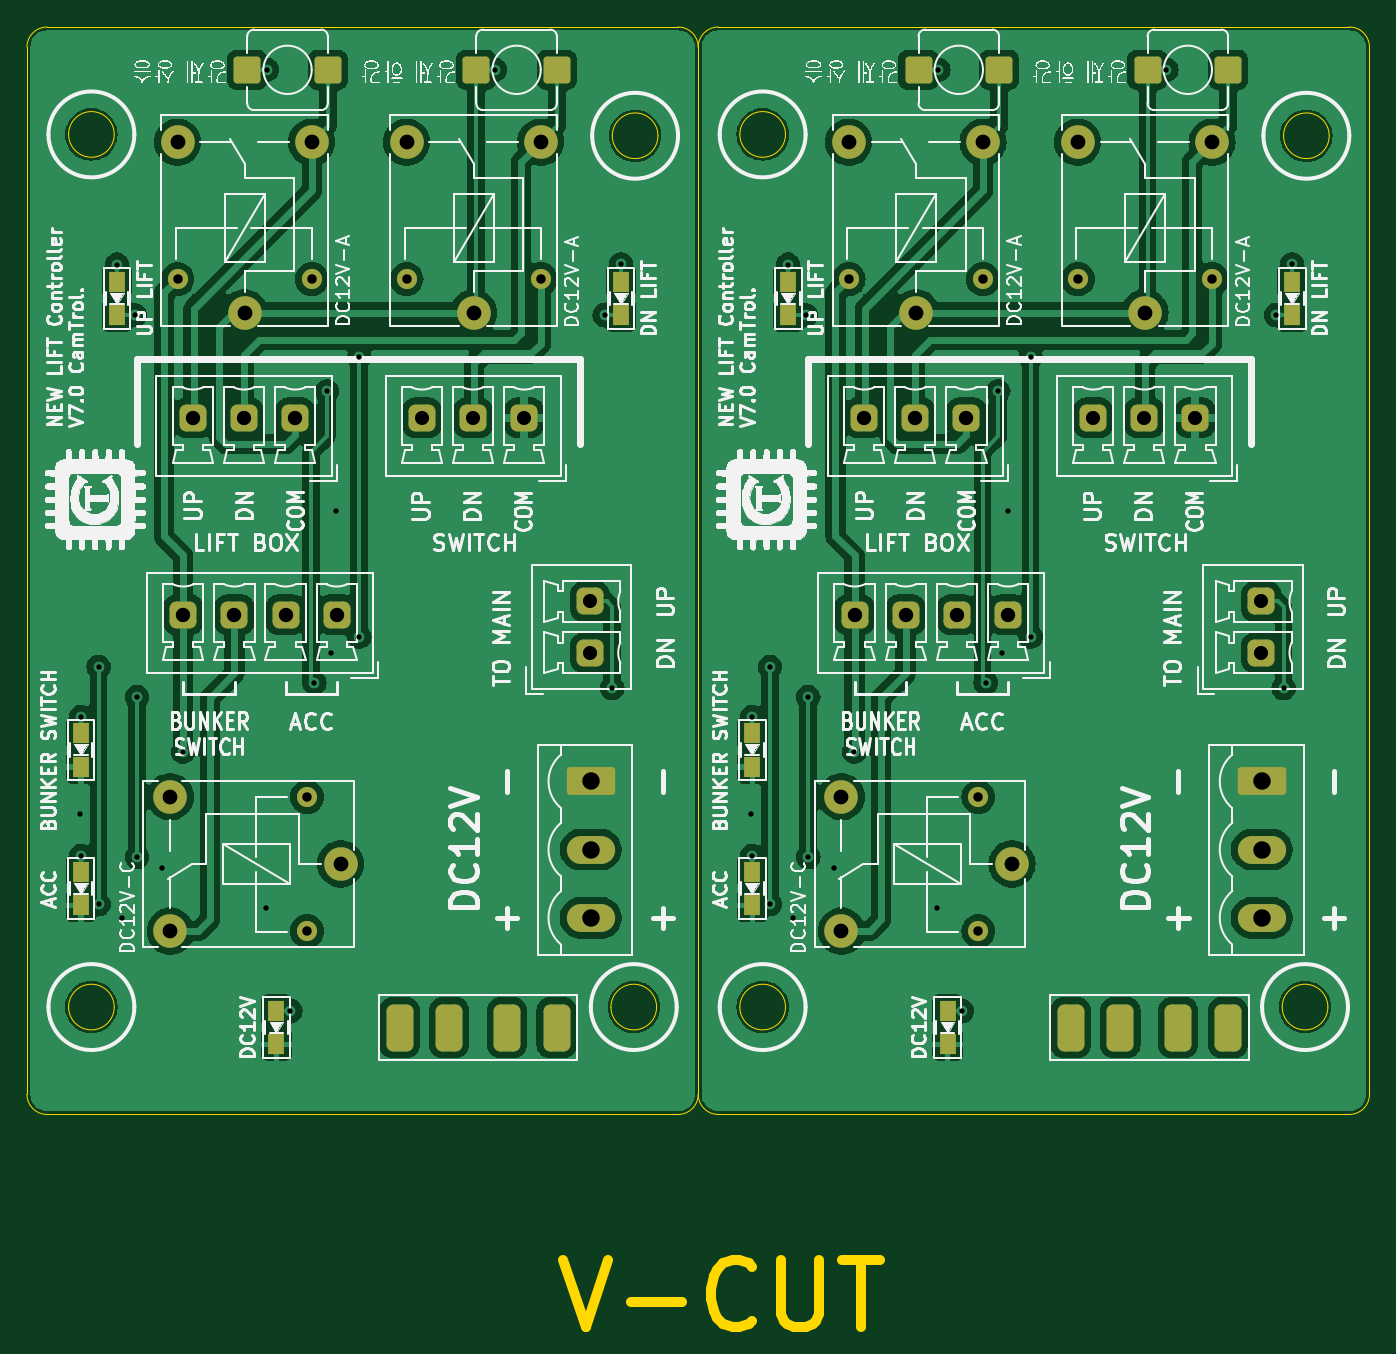
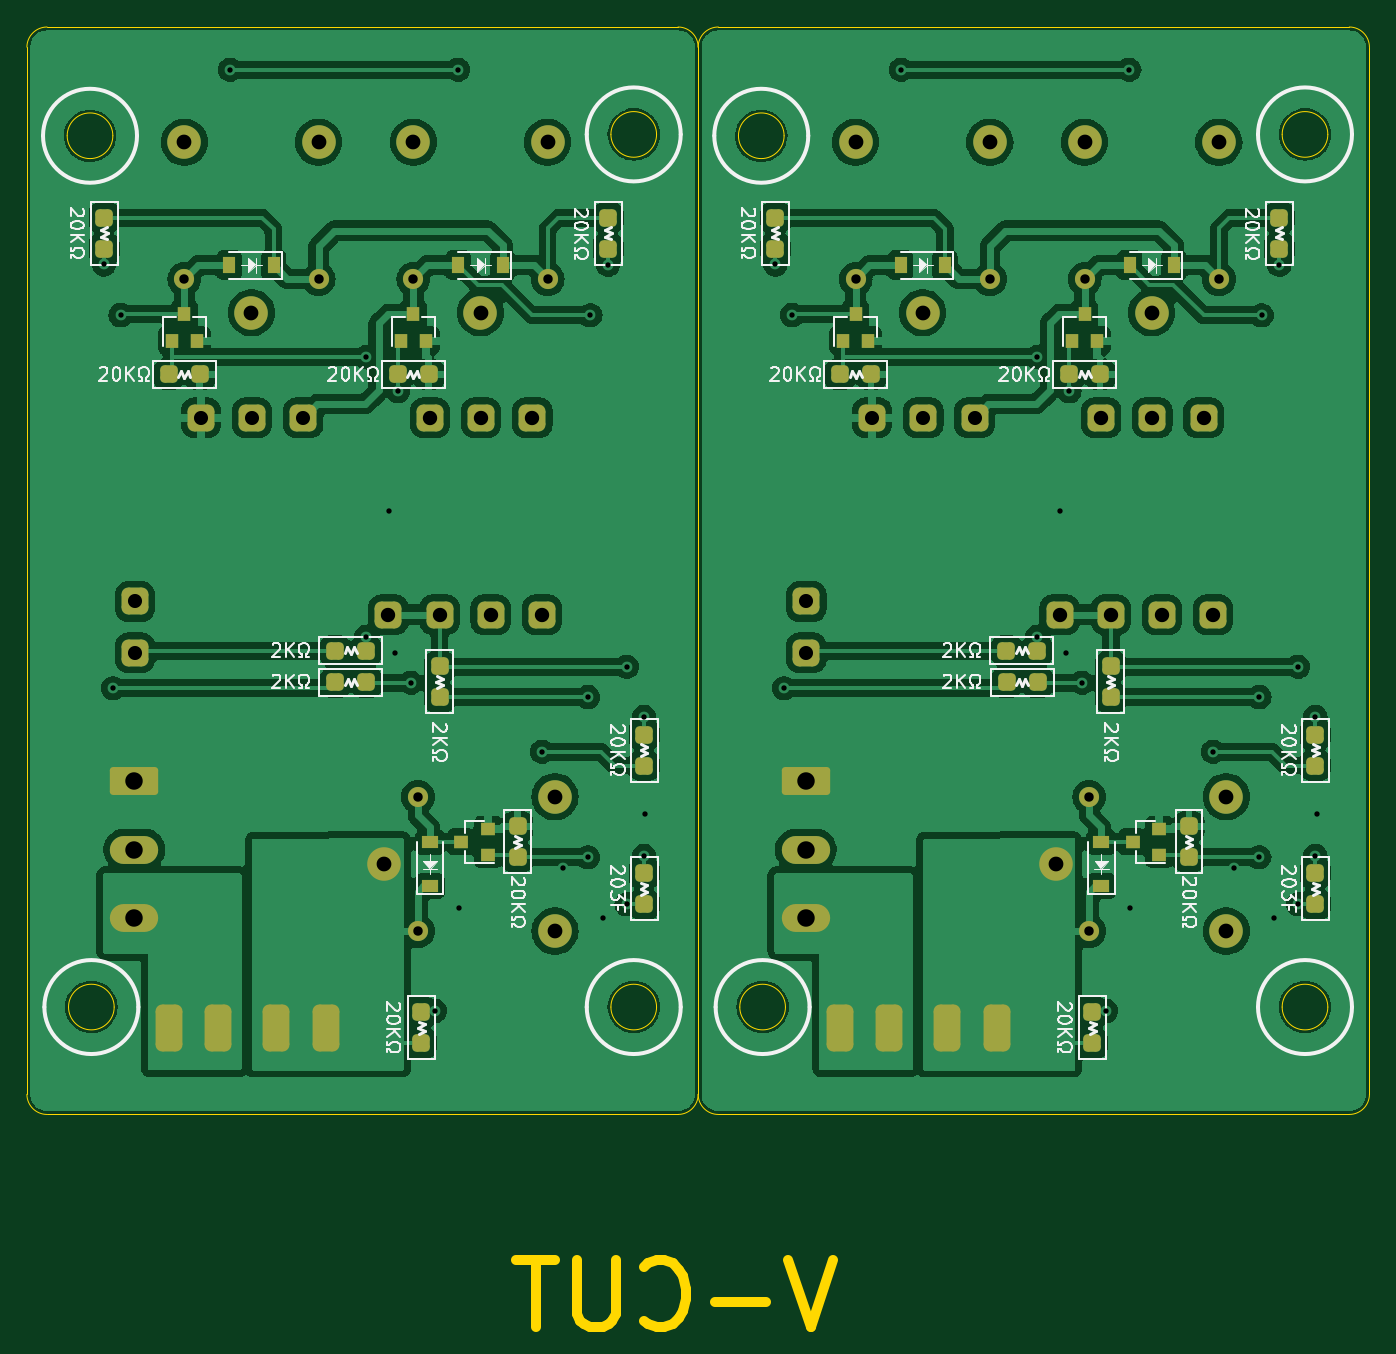
Circuit board: 11 layer files. Board 100.0 x 96.9 mm.
- bottom_copper: POP-UP-Board-V7.0-B_Cu.gbr (228694 bytes)
- bottom_mask: POP-UP-Board-V7.0-B_Mask.gbr (6685 bytes)
- paste: POP-UP-Board-V7.0-B_Paste.gbr (4036 bytes)
- bottom_silk: POP-UP-Board-V7.0-B_Silkscreen.gbr (66987 bytes)
- outline: POP-UP-Board-V7.0-Edge_Cuts.gbr (4254 bytes)
- top_copper: POP-UP-Board-V7.0-F_Cu.gbr (189285 bytes)
- top_mask: POP-UP-Board-V7.0-F_Mask.gbr (4791 bytes)
- paste: POP-UP-Board-V7.0-F_Paste.gbr (2122 bytes)
- top_silk: POP-UP-Board-V7.0-F_Silkscreen.gbr (294915 bytes)
- drill: POP-UP-Board-V7.0-NPTH.drl (265 bytes)
- drill: POP-UP-Board-V7.0-PTH.drl (2804 bytes)

=== bottom_copper: POP-UP-Board-V7.0-B_Cu.gbr (228694 bytes, source omitted) ===
=== bottom_mask: POP-UP-Board-V7.0-B_Mask.gbr (6685 bytes, source omitted) ===
=== paste: POP-UP-Board-V7.0-B_Paste.gbr ===
%TF.GenerationSoftware,KiCad,Pcbnew,8.0.7*%
%TF.CreationDate,2025-01-14T20:12:34+09:00*%
%TF.ProjectId,POP_UP_Board_NEW V7.0,504f505f-5550-45f4-926f-6172645f4e45,rev?*%
%TF.SameCoordinates,Original*%
%TF.FileFunction,Paste,Bot*%
%TF.FilePolarity,Positive*%
%FSLAX46Y46*%
G04 Gerber Fmt 4.6, Leading zero omitted, Abs format (unit mm)*
G04 Created by KiCad (PCBNEW 8.0.7) date 2025-01-14 20:12:34*
%MOMM*%
%LPD*%
G01*
G04 APERTURE LIST*
G04 Aperture macros list*
%AMRoundRect*
0 Rectangle with rounded corners*
0 $1 Rounding radius*
0 $2 $3 $4 $5 $6 $7 $8 $9 X,Y pos of 4 corners*
0 Add a 4 corners polygon primitive as box body*
4,1,4,$2,$3,$4,$5,$6,$7,$8,$9,$2,$3,0*
0 Add four circle primitives for the rounded corners*
1,1,$1+$1,$2,$3*
1,1,$1+$1,$4,$5*
1,1,$1+$1,$6,$7*
1,1,$1+$1,$8,$9*
0 Add four rect primitives between the rounded corners*
20,1,$1+$1,$2,$3,$4,$5,0*
20,1,$1+$1,$4,$5,$6,$7,0*
20,1,$1+$1,$6,$7,$8,$9,0*
20,1,$1+$1,$8,$9,$2,$3,0*%
G04 Aperture macros list end*
%ADD10RoundRect,0.325000X-0.325000X-0.325000X0.325000X-0.325000X0.325000X0.325000X-0.325000X0.325000X0*%
%ADD11RoundRect,0.325000X0.325000X-0.325000X0.325000X0.325000X-0.325000X0.325000X-0.325000X-0.325000X0*%
%ADD12R,0.900000X1.200000*%
%ADD13RoundRect,0.325000X-0.325000X0.325000X-0.325000X-0.325000X0.325000X-0.325000X0.325000X0.325000X0*%
%ADD14R,1.000000X1.100000*%
%ADD15R,1.100000X1.000000*%
%ADD16R,1.200000X0.900000*%
G04 APERTURE END LIST*
D10*
%TO.C,R3*%
X149341250Y-99331250D03*
X151641250Y-99331250D03*
%TD*%
D11*
%TO.C,R8*%
X128626250Y-118201250D03*
X128626250Y-115901250D03*
%TD*%
%TO.C,R1*%
X128626250Y-107881250D03*
X128626250Y-105581250D03*
%TD*%
D12*
%TO.C,D12*%
X142466250Y-70611250D03*
X139166250Y-70611250D03*
%TD*%
D11*
%TO.C,R14*%
X143863750Y-102801250D03*
X143863750Y-100501250D03*
%TD*%
D10*
%TO.C,R7*%
X144666250Y-78751250D03*
X146966250Y-78751250D03*
%TD*%
D13*
%TO.C,R12*%
X168846250Y-67081250D03*
X168846250Y-69381250D03*
%TD*%
D11*
%TO.C,R4*%
X145231250Y-128551250D03*
X145231250Y-126251250D03*
%TD*%
D14*
%TO.C,Q2*%
X163826250Y-76231250D03*
X161926250Y-76231250D03*
X162876250Y-74231250D03*
%TD*%
D13*
%TO.C,R9*%
X131306250Y-67081250D03*
X131306250Y-69381250D03*
%TD*%
D10*
%TO.C,R2*%
X149321250Y-101691250D03*
X151621250Y-101691250D03*
%TD*%
D14*
%TO.C,Q1*%
X146766250Y-76231250D03*
X144866250Y-76231250D03*
X145816250Y-74231250D03*
%TD*%
D11*
%TO.C,R13*%
X138036250Y-114721250D03*
X138036250Y-112421250D03*
%TD*%
D15*
%TO.C,Q5*%
X140246250Y-114521250D03*
X140246250Y-112621250D03*
X142246250Y-113571250D03*
%TD*%
D10*
%TO.C,R10*%
X161726250Y-78751250D03*
X164026250Y-78751250D03*
%TD*%
D16*
%TO.C,D16*%
X144576250Y-113571250D03*
X144576250Y-116871250D03*
%TD*%
D12*
%TO.C,D13*%
X159526250Y-70611250D03*
X156226250Y-70611250D03*
%TD*%
%TO.C,D13*%
X109526250Y-70611250D03*
X106226250Y-70611250D03*
%TD*%
D10*
%TO.C,R10*%
X111726250Y-78751250D03*
X114026250Y-78751250D03*
%TD*%
D16*
%TO.C,D16*%
X94576250Y-113571250D03*
X94576250Y-116871250D03*
%TD*%
D10*
%TO.C,R2*%
X99321250Y-101691250D03*
X101621250Y-101691250D03*
%TD*%
D11*
%TO.C,R13*%
X88036250Y-114721250D03*
X88036250Y-112421250D03*
%TD*%
%TO.C,R8*%
X78626250Y-118201250D03*
X78626250Y-115901250D03*
%TD*%
D14*
%TO.C,Q2*%
X113826250Y-76231250D03*
X111926250Y-76231250D03*
X112876250Y-74231250D03*
%TD*%
D13*
%TO.C,R9*%
X81306250Y-67081250D03*
X81306250Y-69381250D03*
%TD*%
D12*
%TO.C,D12*%
X92466250Y-70611250D03*
X89166250Y-70611250D03*
%TD*%
D11*
%TO.C,R4*%
X95231250Y-128551250D03*
X95231250Y-126251250D03*
%TD*%
D13*
%TO.C,R12*%
X118846250Y-67081250D03*
X118846250Y-69381250D03*
%TD*%
D11*
%TO.C,R14*%
X93863750Y-102801250D03*
X93863750Y-100501250D03*
%TD*%
D15*
%TO.C,Q5*%
X90246250Y-114521250D03*
X90246250Y-112621250D03*
X92246250Y-113571250D03*
%TD*%
D14*
%TO.C,Q1*%
X96766250Y-76231250D03*
X94866250Y-76231250D03*
X95816250Y-74231250D03*
%TD*%
D11*
%TO.C,R1*%
X78626250Y-107881250D03*
X78626250Y-105581250D03*
%TD*%
D10*
%TO.C,R7*%
X94666250Y-78751250D03*
X96966250Y-78751250D03*
%TD*%
%TO.C,R3*%
X99341250Y-99331250D03*
X101641250Y-99331250D03*
%TD*%
M02*

=== bottom_silk: POP-UP-Board-V7.0-B_Silkscreen.gbr (66987 bytes, source omitted) ===
=== outline: POP-UP-Board-V7.0-Edge_Cuts.gbr ===
%TF.GenerationSoftware,KiCad,Pcbnew,8.0.7*%
%TF.CreationDate,2025-01-14T20:12:34+09:00*%
%TF.ProjectId,POP_UP_Board_NEW V7.0,504f505f-5550-45f4-926f-6172645f4e45,rev?*%
%TF.SameCoordinates,Original*%
%TF.FileFunction,Profile,NP*%
%FSLAX46Y46*%
G04 Gerber Fmt 4.6, Leading zero omitted, Abs format (unit mm)*
G04 Created by KiCad (PCBNEW 8.0.7) date 2025-01-14 20:12:34*
%MOMM*%
%LPD*%
G01*
G04 APERTURE LIST*
%TA.AperFunction,Profile*%
%ADD10C,0.050000*%
%TD*%
%ADD11C,0.750000*%
G04 APERTURE END LIST*
D10*
X131101250Y-125871250D02*
G75*
G02*
X127701250Y-125871250I-1700000J0D01*
G01*
X127701250Y-125871250D02*
G75*
G02*
X131101250Y-125871250I1700000J0D01*
G01*
X171501250Y-125871250D02*
G75*
G02*
X168101250Y-125871250I-1700000J0D01*
G01*
X168101250Y-125871250D02*
G75*
G02*
X171501250Y-125871250I1700000J0D01*
G01*
X171601250Y-60971250D02*
G75*
G02*
X168201250Y-60971250I-1700000J0D01*
G01*
X168201250Y-60971250D02*
G75*
G02*
X171601250Y-60971250I1700000J0D01*
G01*
X174601250Y-132371250D02*
X174601250Y-54371250D01*
X126101250Y-52871250D02*
X173101250Y-52871250D01*
X126101250Y-133871250D02*
G75*
G02*
X124601250Y-132371250I0J1500000D01*
G01*
X124601250Y-54371250D02*
X124601250Y-132371250D01*
X174601250Y-132371250D02*
G75*
G02*
X173101250Y-133871250I-1500000J0D01*
G01*
X126101250Y-133871250D02*
X173101250Y-133871250D01*
X173101250Y-52871250D02*
G75*
G02*
X174601250Y-54371250I0J-1500000D01*
G01*
X124601250Y-54371250D02*
G75*
G02*
X126101250Y-52871250I1500000J0D01*
G01*
X131101250Y-60871250D02*
G75*
G02*
X127701250Y-60871250I-1700000J0D01*
G01*
X127701250Y-60871250D02*
G75*
G02*
X131101250Y-60871250I1700000J0D01*
G01*
X81101250Y-125871250D02*
G75*
G02*
X77701250Y-125871250I-1700000J0D01*
G01*
X77701250Y-125871250D02*
G75*
G02*
X81101250Y-125871250I1700000J0D01*
G01*
X121501250Y-125871250D02*
G75*
G02*
X118101250Y-125871250I-1700000J0D01*
G01*
X118101250Y-125871250D02*
G75*
G02*
X121501250Y-125871250I1700000J0D01*
G01*
X121601250Y-60971250D02*
G75*
G02*
X118201250Y-60971250I-1700000J0D01*
G01*
X118201250Y-60971250D02*
G75*
G02*
X121601250Y-60971250I1700000J0D01*
G01*
X81101250Y-60871250D02*
G75*
G02*
X77701250Y-60871250I-1700000J0D01*
G01*
X77701250Y-60871250D02*
G75*
G02*
X81101250Y-60871250I1700000J0D01*
G01*
X74601250Y-54371250D02*
X74601250Y-132371250D01*
X124601250Y-132371250D02*
G75*
G02*
X123101250Y-133871250I-1500000J0D01*
G01*
X76101250Y-133871250D02*
G75*
G02*
X74601250Y-132371250I0J1500000D01*
G01*
X74601250Y-54371250D02*
G75*
G02*
X76101250Y-52871250I1500000J0D01*
G01*
X76101250Y-52871250D02*
X123101250Y-52871250D01*
X123101250Y-52871250D02*
G75*
G02*
X124601250Y-54371250I0J-1500000D01*
G01*
X76101250Y-133871250D02*
X123101250Y-133871250D01*
X124601250Y-132371250D02*
X124601250Y-54371250D01*
D11*
X114564286Y-144724095D02*
X116230953Y-149724095D01*
X116230953Y-149724095D02*
X117897619Y-144724095D01*
X119564286Y-147819333D02*
X123373810Y-147819333D01*
X128611905Y-149247904D02*
X128373809Y-149486000D01*
X128373809Y-149486000D02*
X127659524Y-149724095D01*
X127659524Y-149724095D02*
X127183333Y-149724095D01*
X127183333Y-149724095D02*
X126469047Y-149486000D01*
X126469047Y-149486000D02*
X125992857Y-149009809D01*
X125992857Y-149009809D02*
X125754762Y-148533619D01*
X125754762Y-148533619D02*
X125516666Y-147581238D01*
X125516666Y-147581238D02*
X125516666Y-146866952D01*
X125516666Y-146866952D02*
X125754762Y-145914571D01*
X125754762Y-145914571D02*
X125992857Y-145438380D01*
X125992857Y-145438380D02*
X126469047Y-144962190D01*
X126469047Y-144962190D02*
X127183333Y-144724095D01*
X127183333Y-144724095D02*
X127659524Y-144724095D01*
X127659524Y-144724095D02*
X128373809Y-144962190D01*
X128373809Y-144962190D02*
X128611905Y-145200285D01*
X130754762Y-144724095D02*
X130754762Y-148771714D01*
X130754762Y-148771714D02*
X130992857Y-149247904D01*
X130992857Y-149247904D02*
X131230952Y-149486000D01*
X131230952Y-149486000D02*
X131707143Y-149724095D01*
X131707143Y-149724095D02*
X132659524Y-149724095D01*
X132659524Y-149724095D02*
X133135714Y-149486000D01*
X133135714Y-149486000D02*
X133373809Y-149247904D01*
X133373809Y-149247904D02*
X133611905Y-148771714D01*
X133611905Y-148771714D02*
X133611905Y-144724095D01*
X135278571Y-144724095D02*
X138135714Y-144724095D01*
X136707142Y-149724095D02*
X136707142Y-144724095D01*
M02*

=== top_copper: POP-UP-Board-V7.0-F_Cu.gbr (189285 bytes, source omitted) ===
=== top_mask: POP-UP-Board-V7.0-F_Mask.gbr ===
%TF.GenerationSoftware,KiCad,Pcbnew,8.0.7*%
%TF.CreationDate,2025-01-14T20:12:34+09:00*%
%TF.ProjectId,POP_UP_Board_NEW V7.0,504f505f-5550-45f4-926f-6172645f4e45,rev?*%
%TF.SameCoordinates,Original*%
%TF.FileFunction,Soldermask,Top*%
%TF.FilePolarity,Negative*%
%FSLAX46Y46*%
G04 Gerber Fmt 4.6, Leading zero omitted, Abs format (unit mm)*
G04 Created by KiCad (PCBNEW 8.0.7) date 2025-01-14 20:12:34*
%MOMM*%
%LPD*%
G01*
G04 APERTURE LIST*
G04 Aperture macros list*
%AMRoundRect*
0 Rectangle with rounded corners*
0 $1 Rounding radius*
0 $2 $3 $4 $5 $6 $7 $8 $9 X,Y pos of 4 corners*
0 Add a 4 corners polygon primitive as box body*
4,1,4,$2,$3,$4,$5,$6,$7,$8,$9,$2,$3,0*
0 Add four circle primitives for the rounded corners*
1,1,$1+$1,$2,$3*
1,1,$1+$1,$4,$5*
1,1,$1+$1,$6,$7*
1,1,$1+$1,$8,$9*
0 Add four rect primitives between the rounded corners*
20,1,$1+$1,$2,$3,$4,$5,0*
20,1,$1+$1,$4,$5,$6,$7,0*
20,1,$1+$1,$6,$7,$8,$9,0*
20,1,$1+$1,$8,$9,$2,$3,0*%
G04 Aperture macros list end*
%ADD10RoundRect,0.250000X0.750000X0.750000X-0.750000X0.750000X-0.750000X-0.750000X0.750000X-0.750000X0*%
%ADD11RoundRect,0.500000X-0.500000X1.250000X-0.500000X-1.250000X0.500000X-1.250000X0.500000X1.250000X0*%
%ADD12R,1.250000X1.500000*%
%ADD13RoundRect,0.500000X0.500000X0.500000X-0.500000X0.500000X-0.500000X-0.500000X0.500000X-0.500000X0*%
%ADD14RoundRect,0.249600X-1.550400X0.790400X-1.550400X-0.790400X1.550400X-0.790400X1.550400X0.790400X0*%
%ADD15O,3.600000X2.080000*%
%ADD16C,2.500000*%
%ADD17C,1.500000*%
%ADD18RoundRect,0.500000X0.500000X-0.500000X0.500000X0.500000X-0.500000X0.500000X-0.500000X-0.500000X0*%
G04 APERTURE END LIST*
D10*
%TO.C,SW4*%
X164071250Y-56061250D03*
X158071250Y-56061250D03*
%TD*%
D11*
%TO.C,F2*%
X164051250Y-127396250D03*
X160351250Y-127396250D03*
X156051250Y-127396250D03*
X152351250Y-127396250D03*
%TD*%
D12*
%TO.C,D20*%
X131306250Y-74341250D03*
X131306250Y-71841250D03*
%TD*%
D13*
%TO.C,J4*%
X147673750Y-96638750D03*
X143863750Y-96638750D03*
X140053750Y-96638750D03*
X136243750Y-96638750D03*
%TD*%
D12*
%TO.C,D1*%
X128626250Y-107981250D03*
X128626250Y-105481250D03*
%TD*%
%TO.C,D2*%
X143181250Y-128651250D03*
X143181250Y-126151250D03*
%TD*%
%TO.C,D22*%
X168846250Y-74336250D03*
X168846250Y-71836250D03*
%TD*%
D14*
%TO.C,J1*%
X166591250Y-109061250D03*
D15*
X166591250Y-114141250D03*
X166591250Y-119221250D03*
%TD*%
D16*
%TO.C,K6*%
X135816250Y-61446250D03*
D17*
X145816250Y-71646250D03*
X135816250Y-71646250D03*
D16*
X140816250Y-74146250D03*
X145816250Y-61446250D03*
%TD*%
D18*
%TO.C,J3*%
X166551250Y-99471250D03*
X166551250Y-95661250D03*
%TD*%
D12*
%TO.C,D17*%
X128626250Y-118301250D03*
X128626250Y-115801250D03*
%TD*%
D16*
%TO.C,K5*%
X152876250Y-61446250D03*
D17*
X162876250Y-71646250D03*
X152876250Y-71646250D03*
D16*
X157876250Y-74146250D03*
X162876250Y-61446250D03*
%TD*%
%TO.C,K7*%
X135271250Y-120211250D03*
D17*
X145471250Y-110211250D03*
X145471250Y-120211250D03*
D16*
X147971250Y-115211250D03*
X135271250Y-110211250D03*
%TD*%
D10*
%TO.C,SW3*%
X147011250Y-56061250D03*
X141011250Y-56061250D03*
%TD*%
D13*
%TO.C,J2*%
X161638750Y-81968750D03*
X157828750Y-81968750D03*
X154018750Y-81968750D03*
%TD*%
%TO.C,J7*%
X144578750Y-81968750D03*
X140768750Y-81968750D03*
X136958750Y-81968750D03*
%TD*%
D10*
%TO.C,SW3*%
X97011250Y-56061250D03*
X91011250Y-56061250D03*
%TD*%
D13*
%TO.C,J4*%
X97673750Y-96638750D03*
X93863750Y-96638750D03*
X90053750Y-96638750D03*
X86243750Y-96638750D03*
%TD*%
D18*
%TO.C,J3*%
X116551250Y-99471250D03*
X116551250Y-95661250D03*
%TD*%
D16*
%TO.C,K6*%
X85816250Y-61446250D03*
D17*
X95816250Y-71646250D03*
X85816250Y-71646250D03*
D16*
X90816250Y-74146250D03*
X95816250Y-61446250D03*
%TD*%
D14*
%TO.C,J1*%
X116591250Y-109061250D03*
D15*
X116591250Y-114141250D03*
X116591250Y-119221250D03*
%TD*%
D12*
%TO.C,D22*%
X118846250Y-74336250D03*
X118846250Y-71836250D03*
%TD*%
%TO.C,D1*%
X78626250Y-107981250D03*
X78626250Y-105481250D03*
%TD*%
%TO.C,D20*%
X81306250Y-74341250D03*
X81306250Y-71841250D03*
%TD*%
D10*
%TO.C,SW4*%
X114071250Y-56061250D03*
X108071250Y-56061250D03*
%TD*%
D13*
%TO.C,J7*%
X94578750Y-81968750D03*
X90768750Y-81968750D03*
X86958750Y-81968750D03*
%TD*%
D12*
%TO.C,D2*%
X93181250Y-128651250D03*
X93181250Y-126151250D03*
%TD*%
D11*
%TO.C,F2*%
X114051250Y-127396250D03*
X110351250Y-127396250D03*
X106051250Y-127396250D03*
X102351250Y-127396250D03*
%TD*%
D12*
%TO.C,D17*%
X78626250Y-118301250D03*
X78626250Y-115801250D03*
%TD*%
D16*
%TO.C,K7*%
X85271250Y-120211250D03*
D17*
X95471250Y-110211250D03*
X95471250Y-120211250D03*
D16*
X97971250Y-115211250D03*
X85271250Y-110211250D03*
%TD*%
%TO.C,K5*%
X102876250Y-61446250D03*
D17*
X112876250Y-71646250D03*
X102876250Y-71646250D03*
D16*
X107876250Y-74146250D03*
X112876250Y-61446250D03*
%TD*%
D13*
%TO.C,J2*%
X111638750Y-81968750D03*
X107828750Y-81968750D03*
X104018750Y-81968750D03*
%TD*%
M02*

=== paste: POP-UP-Board-V7.0-F_Paste.gbr (2122 bytes, source withheld) ===
=== top_silk: POP-UP-Board-V7.0-F_Silkscreen.gbr (294915 bytes, source omitted) ===
=== drill: POP-UP-Board-V7.0-NPTH.drl ===
M48
; DRILL file {KiCad 8.0.7} date 2025-01-14T20:12:31+0900
; FORMAT={-:-/ absolute / inch / decimal}
; #@! TF.CreationDate,2025-01-14T20:12:31+09:00
; #@! TF.GenerationSoftware,Kicad,Pcbnew,8.0.7
; #@! TF.FileFunction,NonPlated,1,2,NPTH
FMAT,2
INCH
%
G90
G05
M30

=== drill: POP-UP-Board-V7.0-PTH.drl ===
M48
; DRILL file {KiCad 8.0.7} date 2025-01-14T20:12:31+0900
; FORMAT={-:-/ absolute / inch / decimal}
; #@! TF.CreationDate,2025-01-14T20:12:31+09:00
; #@! TF.GenerationSoftware,Kicad,Pcbnew,8.0.7
; #@! TF.FileFunction,Plated,1,2,PTH
FMAT,2
INCH
; #@! TA.AperFunction,Plated,PTH,ViaDrill
T1C0.0157
; #@! TA.AperFunction,Plated,PTH,ComponentDrill
T2C0.0157
; #@! TA.AperFunction,Plated,PTH,ComponentDrill
T3C0.0276
; #@! TA.AperFunction,Plated,PTH,ComponentDrill
T4C0.0413
; #@! TA.AperFunction,Plated,PTH,ComponentDrill
T5C0.0421
; #@! TA.AperFunction,Plated,PTH,ComponentDrill
T6C0.0433
; #@! TA.AperFunction,Plated,PTH,ComponentDrill
T7C0.0512
%
G90
G05
T1
X3.0922Y-4.3886
X3.0955Y-4.1044
X3.0955Y-4.5126
X3.1469Y-3.9575
X3.1469Y-4.654
X3.201Y-2.7784
X3.2158Y-4.693
X3.2534Y-2.9268
X3.2597Y-4.0465
X3.2601Y-4.5162
X3.3339Y-4.5485
X3.3953Y-4.2067
X3.6386Y-4.6658
X3.6414Y-2.2067
X3.7095Y-4.967
X3.78Y-4.0044
X3.817Y-3.1497
X3.8276Y-3.9182
X3.8445Y-3.5012
X3.9117Y-3.0497
X3.9119Y-3.8697
X4.3103Y-2.2067
X4.631Y-2.9264
X4.6536Y-4.0205
X4.679Y-2.7776
X5.0607Y-4.3886
X5.064Y-4.1044
X5.064Y-4.5126
X5.1154Y-3.9575
X5.1154Y-4.654
X5.1695Y-2.7784
X5.1843Y-4.693
X5.2219Y-2.9268
X5.2282Y-4.0465
X5.2286Y-4.5162
X5.3024Y-4.5485
X5.3638Y-4.2067
X5.6071Y-4.6658
X5.6099Y-2.2067
X5.678Y-4.967
X5.7485Y-4.0044
X5.7855Y-3.1497
X5.7961Y-3.9182
X5.813Y-3.5012
X5.8802Y-3.0497
X5.8804Y-3.8697
X6.2788Y-2.2067
X6.5995Y-2.9264
X6.6221Y-4.0205
X6.6475Y-2.7776
T3
X3.3786Y-2.8207
X3.7587Y-4.339
X3.7587Y-4.7327
X3.7723Y-2.8207
X4.0502Y-2.8207
X4.4439Y-2.8207
X5.3471Y-2.8207
X5.7272Y-4.339
X5.7272Y-4.7327
X5.7408Y-2.8207
X6.0187Y-2.8207
X6.4125Y-2.8207
T4
X4.0952Y-3.2271
X4.2452Y-3.2271
X4.3952Y-3.2271
X4.5886Y-3.7662
X4.5886Y-3.9162
X6.0637Y-3.2271
X6.2137Y-3.2271
X6.3637Y-3.2271
X6.5571Y-3.7662
X6.5571Y-3.9162
T5
X3.3954Y-3.8047
X3.4236Y-3.2271
X3.5454Y-3.8047
X3.5736Y-3.2271
X3.6954Y-3.8047
X3.7236Y-3.2271
X3.8454Y-3.8047
X5.3639Y-3.8047
X5.3921Y-3.2271
X5.5139Y-3.8047
X5.5421Y-3.2271
X5.6639Y-3.8047
X5.6921Y-3.2271
X5.8139Y-3.8047
T6
X3.3571Y-4.339
X3.3571Y-4.7327
X3.3786Y-2.4191
X3.5754Y-2.9191
X3.7723Y-2.4191
X3.8571Y-4.5359
X4.0502Y-2.4191
X4.2471Y-2.9191
X4.4439Y-2.4191
X5.3256Y-4.339
X5.3256Y-4.7327
X5.3471Y-2.4191
X5.5439Y-2.9191
X5.7408Y-2.4191
X5.8256Y-4.5359
X6.0187Y-2.4191
X6.2156Y-2.9191
X6.4125Y-2.4191
T7
X4.5902Y-4.2938
X4.5902Y-4.4937
X4.5902Y-4.6937
X6.5587Y-4.2938
X6.5587Y-4.4937
X6.5587Y-4.6937
T2
G00X4.0296Y-4.99
M15
G01X4.0296Y-5.0412
M16
G05
G00X4.1752Y-4.99
M15
G01X4.1752Y-5.0412
M16
G05
G00X4.3445Y-4.99
M15
G01X4.3445Y-5.0412
M16
G05
G00X4.4902Y-4.99
M15
G01X4.4902Y-5.0412
M16
G05
G00X5.9981Y-4.99
M15
G01X5.9981Y-5.0412
M16
G05
G00X6.1437Y-4.99
M15
G01X6.1437Y-5.0412
M16
G05
G00X6.313Y-4.99
M15
G01X6.313Y-5.0412
M16
G05
G00X6.4587Y-4.99
M15
G01X6.4587Y-5.0412
M16
G05
M30

